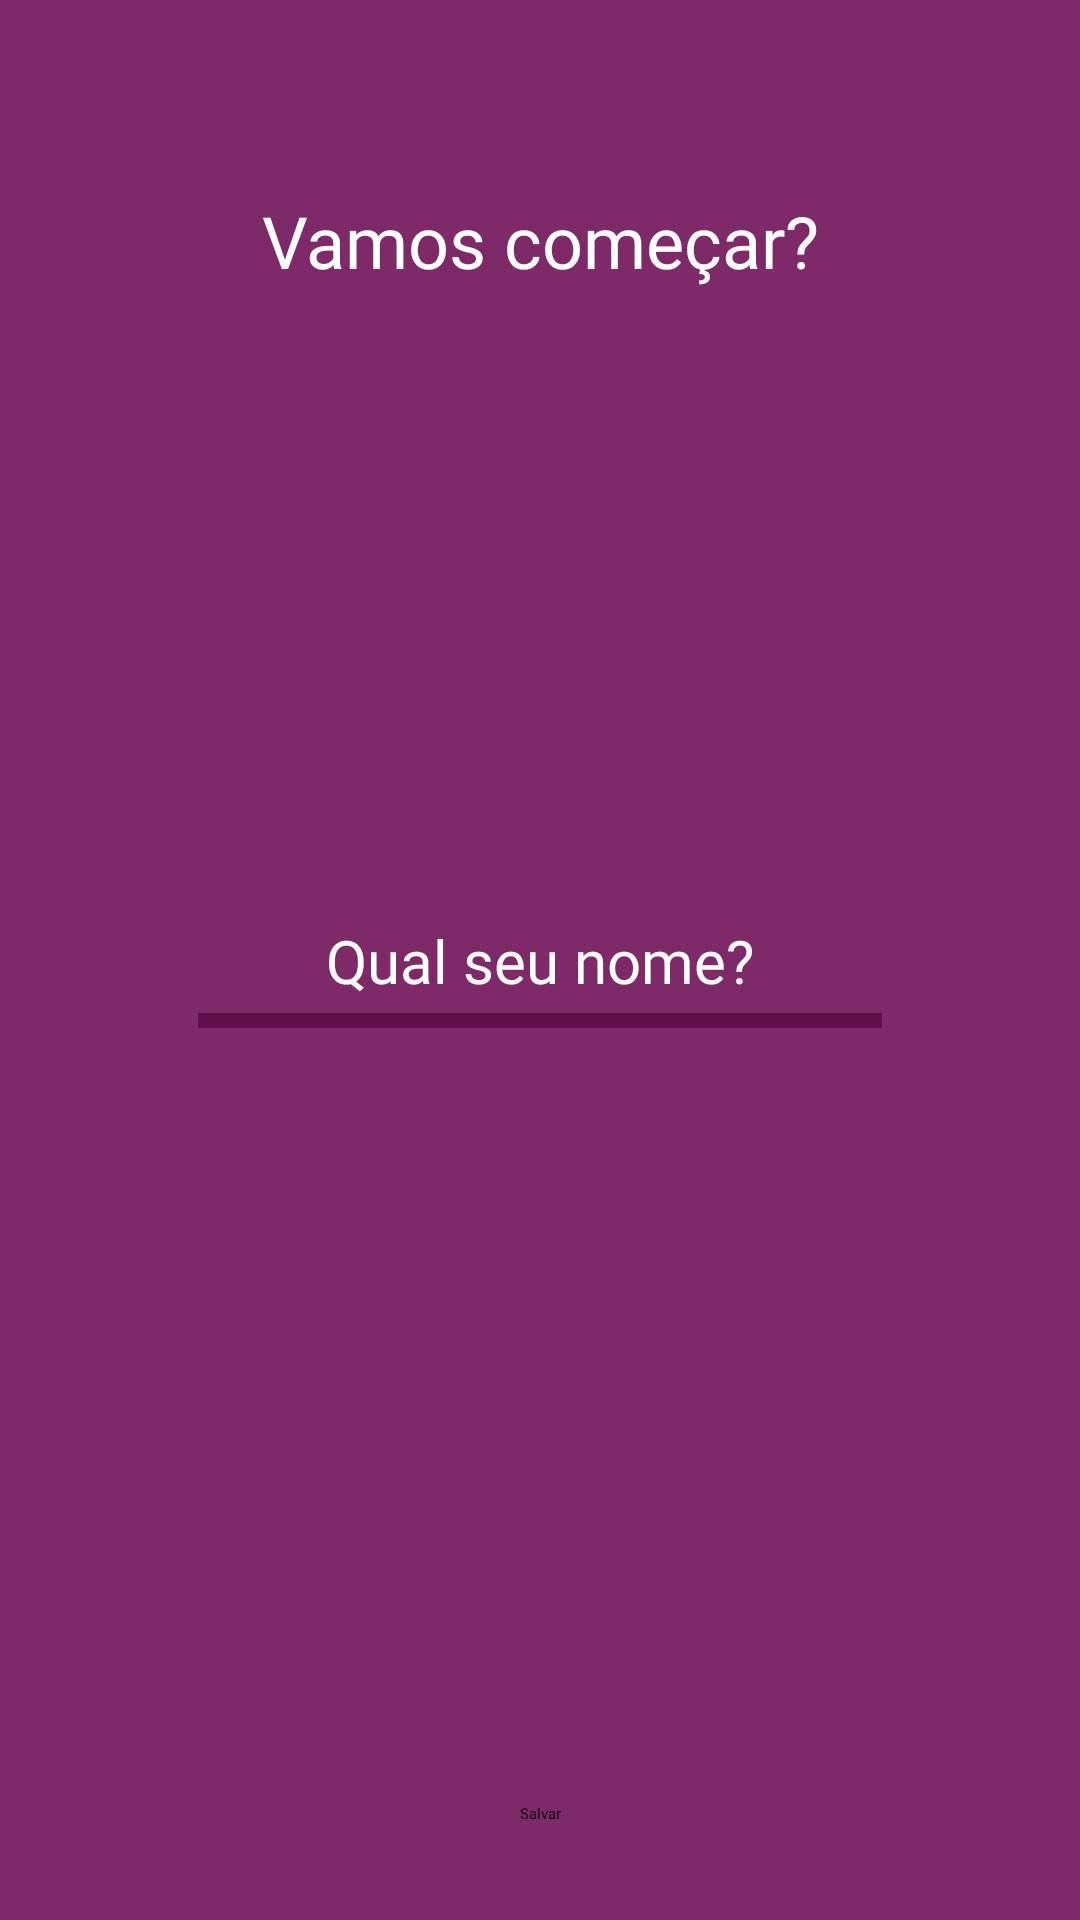

The Android layout XML behind this screen, and the referenced resources:
<!-- AndroidManifest.xml: application theme Theme.Motivation -->
<!-- res/layout/activity_user.xml -->
<?xml version="1.0" encoding="utf-8"?>
<androidx.constraintlayout.widget.ConstraintLayout xmlns:android="http://schemas.android.com/apk/res/android"
    xmlns:app="http://schemas.android.com/apk/res-auto"
    xmlns:tools="http://schemas.android.com/tools"
    android:layout_width="match_parent"
    android:layout_height="match_parent"
    tools:context=".ui.UserActivity"
    android:background="@color/purple">

    <Button
        android:id="@+id/button_save"
        android:layout_width="wrap_content"
        android:layout_height="wrap_content"
        android:layout_marginBottom="32dp"
        android:backgroundTint="@color/light_purple"
        android:fontFamily="@font/corben"
        android:text="@string/save"
        app:layout_constraintBottom_toBottomOf="parent"
        app:layout_constraintEnd_toEndOf="parent"
        app:layout_constraintStart_toStartOf="parent" />


    <View
        android:layout_width="228dp"
        android:layout_height="5dp"
        android:layout_marginTop="4dp"
        android:background="@color/dark_purple"
        android:elevation="10dp"
        app:layout_constraintEnd_toEndOf="parent"
        app:layout_constraintStart_toStartOf="parent"
        app:layout_constraintTop_toBottomOf="@+id/edit_name" />

    <EditText
        android:id="@+id/edit_name"
        android:layout_width="match_parent"
        android:layout_height="wrap_content"
        android:layout_margin="16dp"
        android:layout_marginStart="16dp"
        android:textColor="@color/white"
        android:layout_marginEnd="16dp"
        android:fontFamily="@font/corben"
        android:gravity="center_horizontal"
        android:hint="@string/your_name"
        android:textColorHint="@color/white"
        android:textSize="20sp"
        app:layout_constraintBottom_toBottomOf="parent"
        app:layout_constraintEnd_toEndOf="parent"
        app:layout_constraintHorizontal_bias="0.498"
        app:layout_constraintStart_toStartOf="parent"
        app:layout_constraintTop_toTopOf="parent" />

    <TextView
        android:id="@+id/textView2"
        android:textColor="@color/white"
        android:textSize="24dp"
        android:fontFamily="@font/corben"
        android:gravity="center_horizontal"
        android:layout_width="match_parent"
        android:layout_height="wrap_content"
        android:layout_marginTop="64dp"
        android:text="@string/lets_begin"
        app:layout_constraintEnd_toEndOf="parent"
        app:layout_constraintStart_toStartOf="parent"
        app:layout_constraintTop_toTopOf="parent" />
</androidx.constraintlayout.widget.ConstraintLayout>
<!-- resources referenced by this layout -->
<resources>
  <color name="dark_purple">#5F1049</color>
  <color name="light_purple">#D081AB</color>
  <color name="purple">#7F2A68</color>
  <color name="white">#FFFFFFFF</color>
  <string name="lets_begin">Vamos começar?</string>
  <string name="save">Salvar</string>
  <string name="your_name">Qual seu nome?</string>
  <style name="Theme.Motivation" parent="Theme.MaterialComponents.Light.DarkActionBar">
          
          <item name="colorPrimary">@color/purple_200</item>
          <item name="colorPrimaryVariant">@color/purple</item>
          <item name="colorOnPrimary">@color/black</item>
          
          <item name="colorSecondary">@color/teal_200</item>
          <item name="colorSecondaryVariant">@color/teal_200</item>
          <item name="colorOnSecondary">@color/black</item>
          
          <item name="android:statusBarColor" tools:targetApi="l">?attr/colorPrimaryVariant</item>
          
      </style>
  <color name="purple_200">#FFBB86FC</color>
  <color name="black">#FF000000</color>
  <color name="teal_200">#FF03DAC5</color>
</resources>
